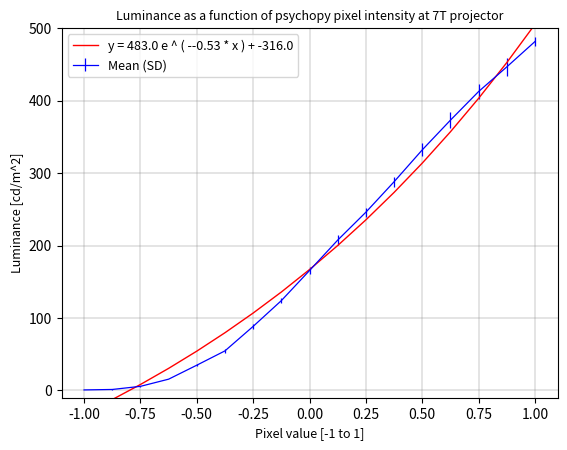

Write Python code to recreate this figure. (Note: this script raises an exception after producing the figure.)
# -*- coding: utf-8 -*-

"""
Plot and model projector luminance for visual neuroscience experiments.

Projector luminance (measured with a photometer) plotted as a function of
psychopy pixel intensity. Several functions are fitted to the data.

Use @MSchnei's script for the luminance measurement:
https://gist.github.com/MSchnei/bd282b1dbce85431ee61bbd955574279
"""

# Copyright (C) 2018  Ingo Marquardt
#
# This program is free software: you can redistribute it and/or modify it under
# the terms of the GNU General Public License as published by the Free Software
# Foundation, either version 3 of the License, or (at your option) any later
# version.
#
# This program is distributed in the hope that it will be useful, but WITHOUT
# ANY WARRANTY; without even the implied warranty of MERCHANTABILITY or FITNESS
# FOR A PARTICULAR PURPOSE.  See the GNU General Public License for more
# details.
#
# You should have received a copy of the GNU General Public License along with
# this program.  If not, see <http://www.gnu.org/licenses/>.


# *****************************************************************************
# ***Load modules

import numpy as np
import matplotlib.pyplot as plt
from scipy.optimize import curve_fit
# *****************************************************************************


# *****************************************************************************
# *** Data to plot

# Independent variable data:
vecInd = np.array([1.0, 0.875, 0.75, 0.625, 0.5, 0.375, 0.25, 0.125, 0.0,
                   -0.125, -0.25, -0.375, -0.5, -0.625, -0.75, -0.875, -1.0])

# Dependent variable (measured data), in separat rows for repetitoins of the
# measurement:
vecDep = np.array([[475.0, 434.0, 402.0, 362.0, 323.0, 281.0, 240.0, 201.0,
                    161.0, 121.0, 85.5, 57.8, 33.3, 15.6, 6.0, 1.5, 0.76],
                   [488.0, 459.0, 423.0, 384.0, 341.0, 295.0, 252.0, 214.0,
                    170.0, 127.0, 91.4, 51.5, 36.5, 15.6, 5.4, 1.28, 0.76]])

# Label for x-axis (independent variable):
strLblX = 'Pixel value [-1 to 1]'

# Label for y-axis (dependent variable):
strLblY = 'Luminance [cd/m^2]'

# Figure title:
strTlt = 'Luminance as a function of psychopy pixel intensity at 7T projector'

# Limits of x-axis:
vecXlim = [-1.1, 1.1]

# Limits of y-axis:
vecYlim = [-10.0, 500.0]

# Output directory for figures:
strPathOut = '/home/john/Desktop/'
# *****************************************************************************


# *****************************************************************************
# *** Functions

def funcExp(varX, varA, varB, varC):
    """Exponential function to be fitted to the data."""
    varOut = varA * np.exp(-varB * varX) + varC
    return varOut


def funcLn(varX, varA, varB):
    """Logarithmic function to be fitted to the data."""
    varOut = varA * np.log(varX) + varB
    return varOut


def funcPoly2(varX, varA, varB, varC):
    """2nd degree polynomial function to be fitted to the data."""
    varOut = (varA * np.power(varX, 2) +
              varB * np.power(varX, 1) +
              varC)
    return varOut


def funcPoly3(varX, varA, varB, varC, varD):
    """3rd degree polynomial function to be fitted to the data."""
    varOut = (varA * np.power(varX, 3) +
              varB * np.power(varX, 2) +
              varC * np.power(varX, 1) +
              varD)
    return varOut


def funcPow(varX, varA, varB, varC, varD):
    """Power function to be fitted to the data."""
    varOut = (varA * np.power((varX + varB), varC) + varD)
    return varOut
# *****************************************************************************


# *****************************************************************************
# *** Preparations

# Calculate average of dependent variable:
vecDepAvg = np.mean(vecDep, axis=0)

# Calculate standard deviations of dependent variable:
vecStd = np.std(vecDep, axis=0)
# *****************************************************************************


# *****************************************************************************
#  Exponential model fitting:

# Fit the model to the exponential function:
vecExpModelPar, vecExpModelCov = curve_fit(funcExp, vecInd, vecDepAvg)

# Calculate fitted values:
vecFittedExp = funcExp(vecInd,
                       vecExpModelPar[0],
                       vecExpModelPar[1],
                       vecExpModelPar[2])

# Create string for model parameters of exponential function:
varTmpA = np.around(vecExpModelPar[0], 0)
varTmpB = np.around(vecExpModelPar[1], 2)
varTmpC = np.around(vecExpModelPar[2], 0)
strModelExp = 'y = ' + \
              str(varTmpA) + \
              ' e ^ ( -' + \
              str(varTmpB) + \
              ' * x ) + ' + \
              str(varTmpC)
# *****************************************************************************


# *****************************************************************************
# *** Logarithmic model fitting

# Fit the model to the logarithmic function:
vecLnModelPar, vecLnModelCov = curve_fit(funcLn, vecInd, vecDepAvg)

# Calculate fitted values:
vecFittedLn = funcLn(vecInd,
                     vecLnModelPar[0],
                     vecLnModelPar[1])

# Create string for model parameters of exponential function:
varTmpA = np.around(vecLnModelPar[0], 0)
varTmpB = np.around(vecLnModelPar[1], 0)
strModelLn = 'y = ' + \
             str(varTmpA) + \
             ' * ln(x) + ' + \
             str(varTmpB)
# *****************************************************************************


# *****************************************************************************
# *** Polynomial model fitting 2nd degree

# Fit the model to the 2nd degree polynomial function:
vecPoly2ModelPar, vecPoly2ModelCov = curve_fit(funcPoly2, vecInd, vecDepAvg)

# Calculate fitted values:
vecFittedPoly2 = funcPoly2(vecInd,
                           vecPoly2ModelPar[0],
                           vecPoly2ModelPar[1],
                           vecPoly2ModelPar[2])

# Create string for model parameters of exponential function:
varTmpA = np.around(vecPoly2ModelPar[0], 2)
varTmpB = np.around(vecPoly2ModelPar[1], 2)
varTmpC = np.around(vecPoly2ModelPar[2], 2)
strModelPoly2 = 'y = ' + \
                str(varTmpA) + \
                ' * x^2 + ' + \
                str(varTmpB) + \
                ' * x^1 + ' + \
                str(varTmpC)
# *****************************************************************************


# *****************************************************************************
# *** Polynomial model fitting 3rd degree

# Fit the model to the 3rd degree polynomial function:
vecPoly3ModelPar, vecPoly3ModelCov = curve_fit(funcPoly3, vecInd, vecDepAvg)

# Calculate fitted values:
vecFittedPoly3 = funcPoly3(vecInd,
                           vecPoly3ModelPar[0],
                           vecPoly3ModelPar[1],
                           vecPoly3ModelPar[2],
                           vecPoly3ModelPar[3])

# Create string for model parameters of exponential function:
varTmpA = np.around(vecPoly3ModelPar[0], 1)
varTmpB = np.around(vecPoly3ModelPar[1], 1)
varTmpC = np.around(vecPoly3ModelPar[2], 1)
varTmpD = np.around(vecPoly3ModelPar[3], 1)
strModelPoly3 = 'y = ' + \
                str(varTmpA) + \
                ' * x^3 + ' + \
                str(varTmpB) + \
                ' * x^2 + ' + \
                str(varTmpC) + \
                ' * x + ' + \
                str(varTmpD)
# *****************************************************************************


# *****************************************************************************
# *** Power function fitting

# Fit the model to the 3rd degree polynomial function:
vecPowModelPar, vecPowModelCov = curve_fit(funcPow, vecInd, vecDepAvg)

# Calculate fitted values:
vecFittedPow = funcPow(vecInd,
                       vecPowModelPar[0],
                       vecPowModelPar[1],
                       vecPowModelPar[2],
                       vecPowModelPar[3])

# Create string for model parameters of exponential function:
varTmpA = np.around(vecPowModelPar[0], 1)
varTmpB = np.around(vecPowModelPar[1], 1)
varTmpC = np.around(vecPowModelPar[2], 1)
varTmpD = np.around(vecPowModelPar[3], 1)
strModelPow = 'y = ' + \
              str(varTmpA) + \
              ' * (x + ' + \
              str(varTmpB) + \
              ') ^ ' + \
              str(varTmpC) + \
              ' + ' + \
              str(varTmpD)
# *****************************************************************************


# *****************************************************************************
# *** Create plots

# List with model predictions:
lstModPre = [vecFittedExp,
             vecFittedLn,
             vecFittedPoly2,
             vecFittedPoly3,
             vecFittedPow]

# List with model parameters:
lstModPar = [strModelExp,
             strModelLn,
             strModelPoly2,
             strModelPoly3,
             strModelPow]

# We create one plot per function:
for idxPlt in range(0, len(lstModPre)):

    fig01 = plt.figure()

    axs01 = fig01.add_subplot(111)

    # Plot the average dependent data with error bars:
    plt01 = axs01.errorbar(vecInd,
                           vecDepAvg,
                           yerr=vecStd,
                           color='blue',
                           label='Mean (SD)',
                           linewidth=0.9,
                           antialiased=True)

    # Plot model prediction:
    plt02 = axs01.plot(vecInd,
                       lstModPre[idxPlt],
                       color='red',
                       label=lstModPar[idxPlt],
                       linewidth=1.0,
                       antialiased=True)

    # Limits of the x-axis:
    # axs01.set_xlim([np.min(vecInd), np.max(vecInd)])
    axs01.set_xlim([vecXlim[0], vecXlim[1]])

    # Limits of the y-axis:
    axs01.set_ylim([vecYlim[0], vecYlim[1]])

    # Adjust labels for axis 1:
    axs01.tick_params(labelsize=10)
    axs01.set_xlabel(strLblX, fontsize=9)
    axs01.set_ylabel(strLblY, fontsize=9)
    axs01.set_title(strTlt, fontsize=9)

    # Add legend:
    axs01.legend(loc=0, prop={'size': 9})

    # Add vertical grid lines:
    axs01.xaxis.grid(which=u'major',
                     color=([0.5, 0.5, 0.5]),
                     linestyle='-',
                     linewidth=0.3)

    # Add horizontal grid lines:
    axs01.yaxis.grid(which=u'major',
                     color=([0.5, 0.5, 0.5]),
                     linestyle='-',
                     linewidth=0.3)

    # Save figure:
    fig01.savefig((strPathOut + 'plot_' + str(idxPlt) + '.png'),
                  dpi=200,
                  facecolor='w',
                  edgecolor='w',
                  orientation='landscape',
                  papertype='a6',
                  transparent=False,
                  frameon=None)
# *****************************************************************************
